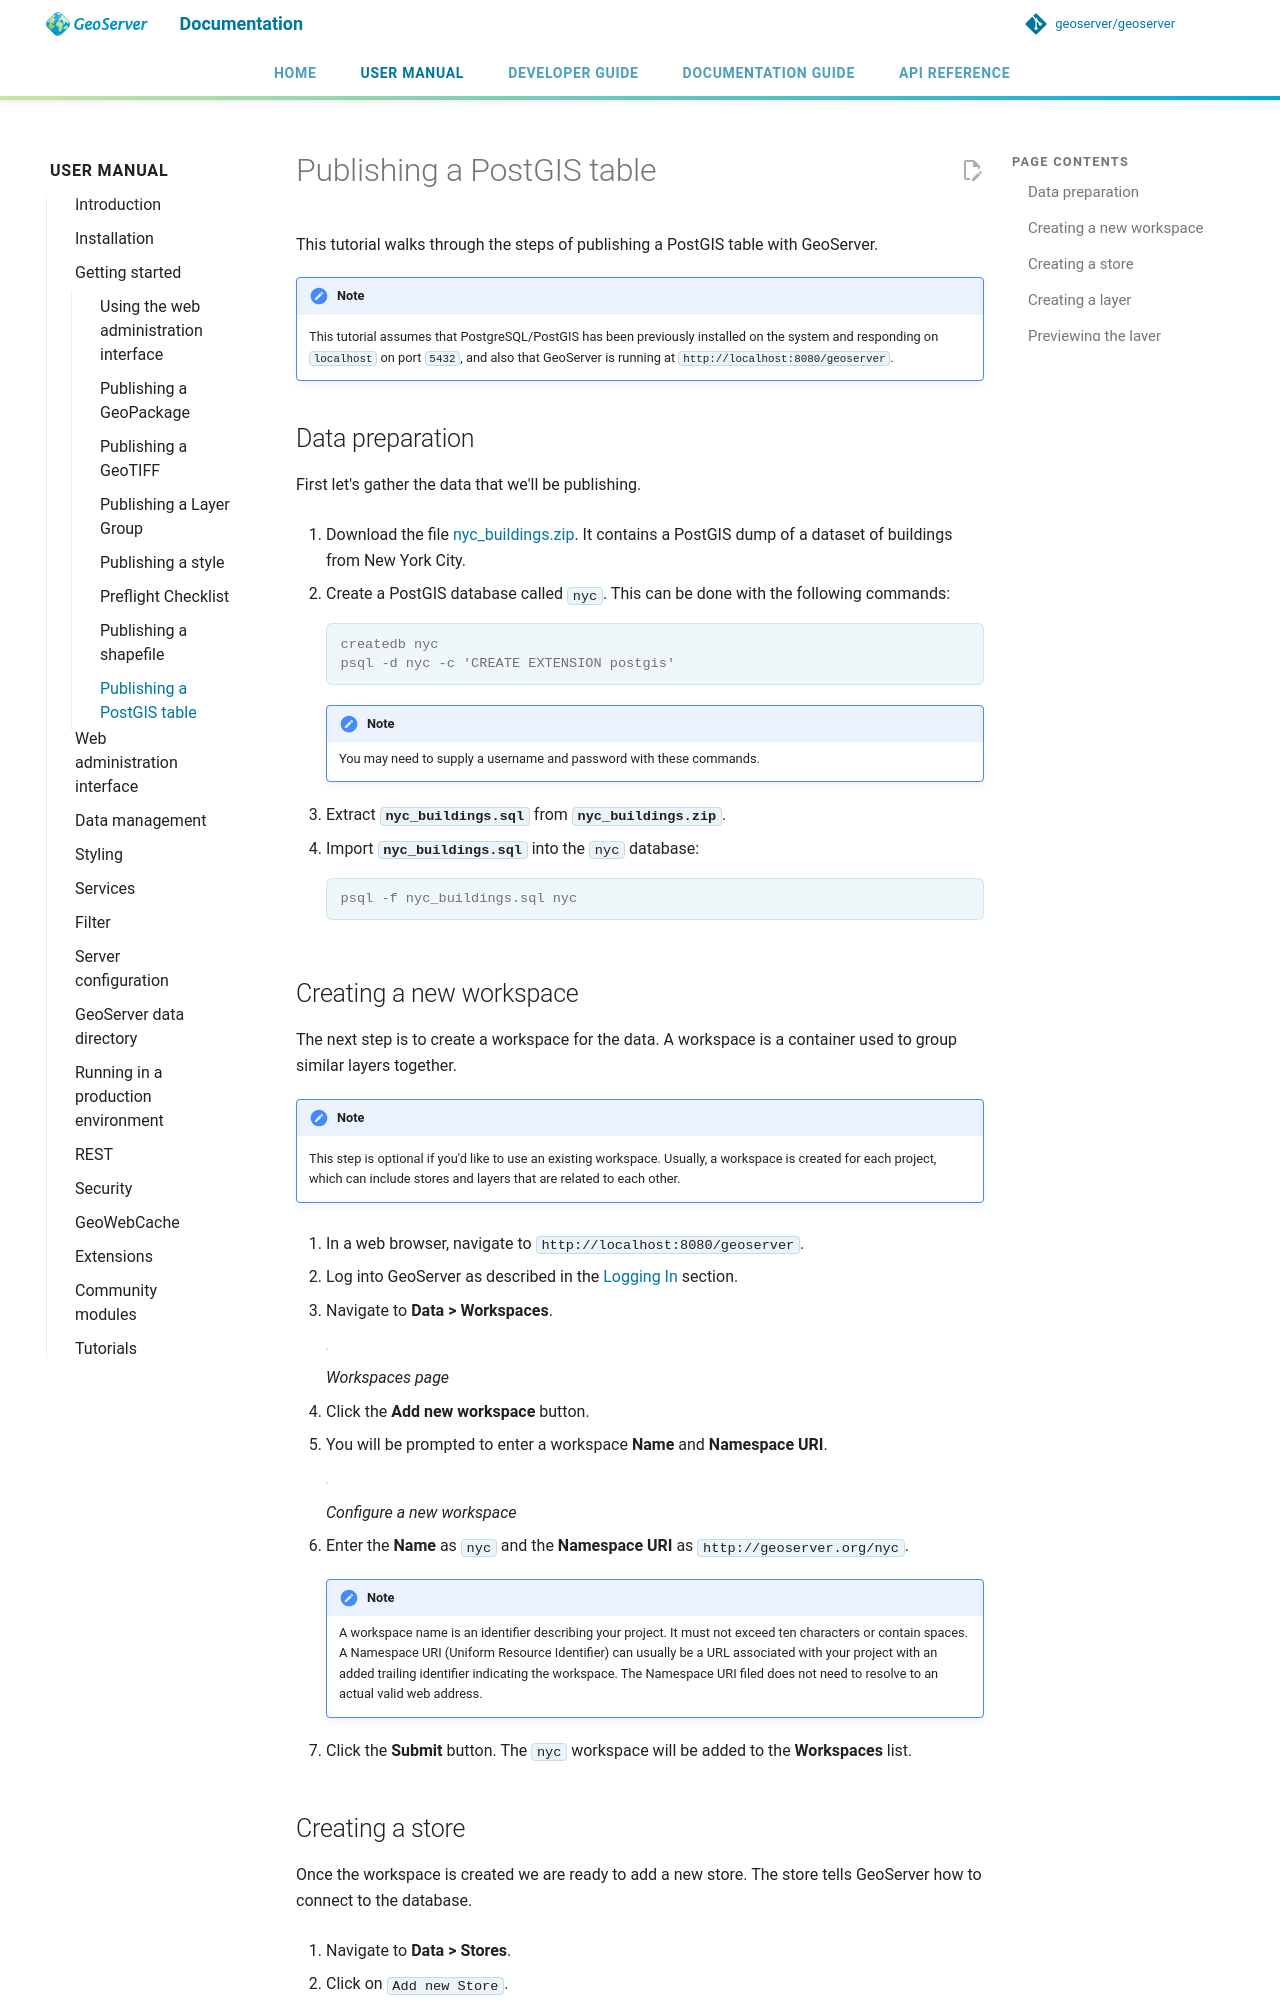

repository: petersmythe/geoserver · page: latest/en/user/gettingstarted/postgis-quickstart/index.html · generator: mkdocs

# Publishing a PostGIS table

This tutorial walks through the steps of publishing a PostGIS table with GeoServer.

!!! note
    This tutorial assumes that PostgreSQL/PostGIS has been previously installed on the system and responding on `localhost` on port `5432`, and also that GeoServer is running at `http://localhost:8080/geoserver`.

## Data preparation

First let's gather the data that we'll be publishing.

1.  Download the file [nyc_buildings.zip](nyc_buildings.zip). It contains a PostGIS dump of a dataset of buildings from New York City.

2.  Create a PostGIS database called `nyc`. This can be done with the following commands:

    ``` console
    createdb nyc
    psql -d nyc -c 'CREATE EXTENSION postgis'
    ```

    !!! note
        You may need to supply a username and password with these commands.

3.  Extract **`nyc_buildings.sql`** from **`nyc_buildings.zip`**.

4.  Import **`nyc_buildings.sql`** into the `nyc` database:

    ``` console
    psql -f nyc_buildings.sql nyc
    ```

## Creating a new workspace

The next step is to create a workspace for the data. A workspace is a container used to group similar layers together.

!!! note
    This step is optional if you'd like to use an existing workspace. Usually, a workspace is created for each project, which can include stores and layers that are related to each other.

1.  In a web browser, navigate to `http://localhost:8080/geoserver`.

2.  Log into GeoServer as described in the [Logging In](../web-admin-quickstart/index.md#logging_in) section.

3.  Navigate to **Data > Workspaces**.

    ![](../../data/webadmin/img/data_workspaces.png)

    *Workspaces page*

4.  Click the **Add new workspace** button.

5.  You will be prompted to enter a workspace **Name** and **Namespace URI**.

    ![](../shapefile-quickstart/new_workspace.png)

    *Configure a new workspace*

6.  Enter the **Name** as `nyc` and the **Namespace URI** as `http://geoserver.org/nyc`.

    !!! note
        A workspace name is an identifier describing your project. It must not exceed ten characters or contain spaces. A Namespace URI (Uniform Resource Identifier) can usually be a URL associated with your project with an added trailing identifier indicating the workspace. The Namespace URI filed does not need to resolve to an actual valid web address.

7.  Click the **Submit** button. The `nyc` workspace will be added to the **Workspaces** list.
